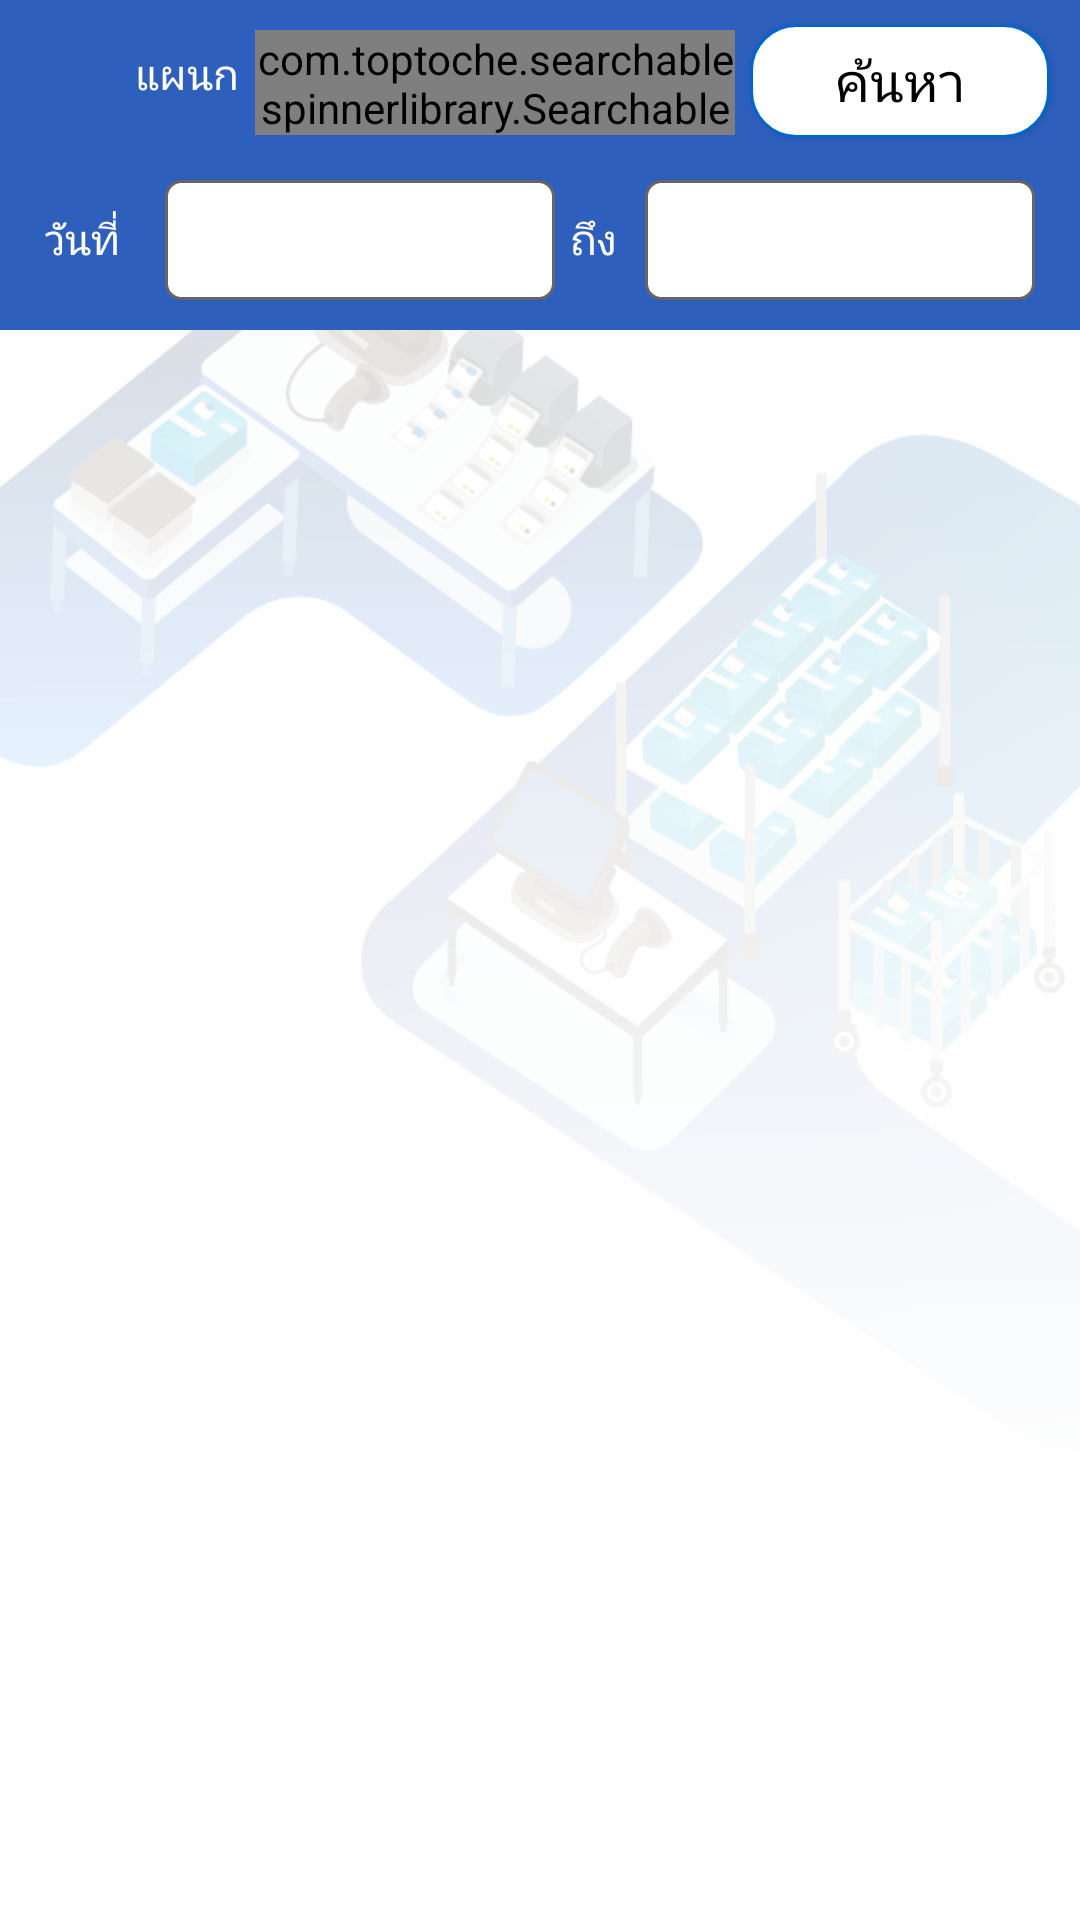

Here is an Android app screen rendered from its layout file. Give the layout XML and the strings, colors and styles it references.
<!-- AndroidManifest.xml: activity theme Theme.AppCompat.Light.NoActionBar -->
<!-- res/layout/activity_signature_department.xml -->
<?xml version="1.0" encoding="utf-8"?>
<RelativeLayout  xmlns:android="http://schemas.android.com/apk/res/android"
    xmlns:tools="http://schemas.android.com/tools"
    android:layout_width="match_parent"
    android:layout_height="fill_parent"
    xmlns:app="http://schemas.android.com/apk/res-auto"
    android:orientation="vertical"
    android:background="@drawable/bg_tran">

    <LinearLayout
        android:layout_width="match_parent"
        android:layout_height="match_parent"
        android:orientation="vertical">

        <RelativeLayout
            android:layout_width="match_parent"
            android:layout_height="110dp"
            android:background="@color/colorTitleBlue">

            <ImageView
                android:id="@+id/backpage"
                android:layout_width="30dp"
                android:layout_height="35dp"
                android:layout_marginLeft="10dp"
                android:layout_marginTop="13dp"
                android:background="@drawable/ic_keyboard_arrow_left_black">

            </ImageView>

            <TextView
                android:layout_width="wrap_content"
                android:layout_height="20dp"
                android:text="วันที่"
                android:textColor="@color/white"
                android:layout_marginLeft="15dp"
                android:layout_marginTop="70dp">

            </TextView>

            <TextView
                android:layout_width="wrap_content"
                android:layout_height="20dp"
                android:text="ถึง"
                android:textColor="@color/white"
                android:layout_marginLeft="190dp"
                android:layout_marginTop="70dp">

            </TextView>

            <TextView
                android:layout_width="wrap_content"
                android:layout_height="20dp"
                android:text="แผนก"
                android:textColor="@color/white"
                android:layout_marginLeft="45dp"
                android:layout_marginTop="15dp">

            </TextView>

            <com.toptoche.searchablespinnerlibrary.SearchableSpinner
                android:id="@+id/spn_department_form"
                style="@style/spinner_style_register"
                android:layout_width="160dp"
                android:layout_height="35dp"
                android:layout_weight="1"
                android:layout_marginTop="10dp"
                android:layout_marginLeft="85dp"
                android:textColor="@android:color/black"
                android:textSize="14dp" />

            <Button
                android:id="@+id/btn_search"
                android:layout_width="100dp"
                android:layout_height="38dp"
                android:layout_marginTop="8dp"
                android:text="ค้นหา"
                android:layout_marginLeft="250dp"
                android:fontFamily="@font/kanit"
                android:textColor="@color/black"
                android:textSize="18dp"
                android:background="@drawable/button_search" />

            <Button
                android:layout_width="30dp"
                android:layout_height="30dp"
                android:layout_marginLeft="60dp"
                android:layout_marginTop="65dp"
                android:background="@drawable/calendar_64" />

            <Button
                android:layout_width="30dp"
                android:layout_height="30dp"
                android:layout_marginLeft="220dp"
                android:layout_marginTop="65dp"
                android:background="@drawable/calendar_64" />

            <TextView
                android:id="@+id/txt_sdate"
                android:layout_width="130dp"
                android:layout_height="40dp"
                android:layout_marginLeft="55dp"
                android:layout_marginTop="60dp"
                android:layout_marginRight="10dp"
                android:paddingStart="25dp"
                android:background="@drawable/rectangle"
                android:gravity="center_horizontal|center_vertical"
                android:textAlignment="center"
                android:textColor="@color/black"
                android:textSize="15sp" />

            <TextView
                android:id="@+id/txt_edate"
                android:layout_width="130dp"
                android:layout_height="40dp"
                android:layout_toEndOf="@+id/txt_sdate"
                android:layout_marginLeft="20dp"
                android:layout_marginTop="60dp"
                android:layout_marginRight="10dp"
                android:paddingStart="25dp"
                android:background="@drawable/rectangle"
                android:gravity="center_horizontal|center_vertical"
                android:textAlignment="center"
                android:textColor="@color/black"
                android:textSize="15sp" />

        </RelativeLayout>

        <ListView
            android:id="@+id/rq_listdoc"
            android:layout_width="match_parent"
            android:layout_height="match_parent" />

        <ImageView
            android:id="@+id/images1"
            android:layout_width="match_parent"
            android:layout_height="wrap_content"
            android:visibility="gone"
            tools:srcCompat="@tools:sample/backgrounds/scenic" />

    </LinearLayout>

</RelativeLayout>
<!-- resources referenced by this layout -->
<resources>
  <color name="black">#FF000000</color>
  <color name="colorTitleBlue">#2e5fbd</color>
  <color name="white">#FFFFFFFF</color>
  <!-- drawable bg_tran: png bitmap (drawable, 112111 bytes) -->
  <!-- drawable button_search (drawable) -->
  <?xml version="1.0" encoding="utf-8"?>
  <shape android:shape="rectangle" xmlns:android="http://schemas.android.com/apk/res/android">
      <stroke android:width="1dip" android:color="#0066CC" />
      <gradient
          android:startColor="#ffffff"
          android:endColor="#ffffff"
          android:centerColor="#ffffff"
          android:angle="270.0" />
  
      <corners android:bottomRightRadius="15dp"
          android:bottomLeftRadius="15dp"
          android:topLeftRadius="15dp"
          android:topRightRadius="15dp"/>
  </shape>
  <!-- drawable rectangle (drawable) -->
  <?xml version="1.0" encoding="UTF-8"?>
  <shape xmlns:android="http://schemas.android.com/apk/res/android" android:id="@+id/listview_background_shape">
      <stroke android:width="1dp" android:color="#666666" />
      <padding android:left="2dp"
          android:top="2dp"
          android:right="2dp"
          android:bottom="2dp" />
      <corners android:radius="5dp" />
      <solid android:color="#ffffffff" />
  </shape>
  <style name="spinner_style_register">
          <item name="android:background">@drawable/gradient_spinner</item>
          <item name="android:popupBackground">#FFFFFFFF</item>
      </style>
  <!-- drawable gradient_spinner (drawable) -->
  <?xml version="1.0" encoding="utf-8"?>
  <selector xmlns:android="http://schemas.android.com/apk/res/android">
      <item><layer-list>
          <item>
              <shape
                  android:shape="rectangle" >
  
                  <stroke android:width="1dp" android:color="#5d5d5d" />
                  <gradient
                      android:startColor="#FFFFFF"
                      android:endColor="#FFFFFF"
                      android:centerColor="#FFFFFF"
                      android:angle="270.0" />
  
                  <corners android:bottomRightRadius="2dp"
                      android:bottomLeftRadius="2dp"
                      android:topLeftRadius="2dp"
                      android:topRightRadius="2dp"/>
  
              </shape>
  
          </item>
          <item>
              <bitmap android:gravity="right" android:src="@drawable/spinner_arrow" />
          </item>
      </layer-list></item>
  </selector>
  <!-- drawable spinner_arrow: png bitmap (drawable, 15825 bytes) -->
</resources>
